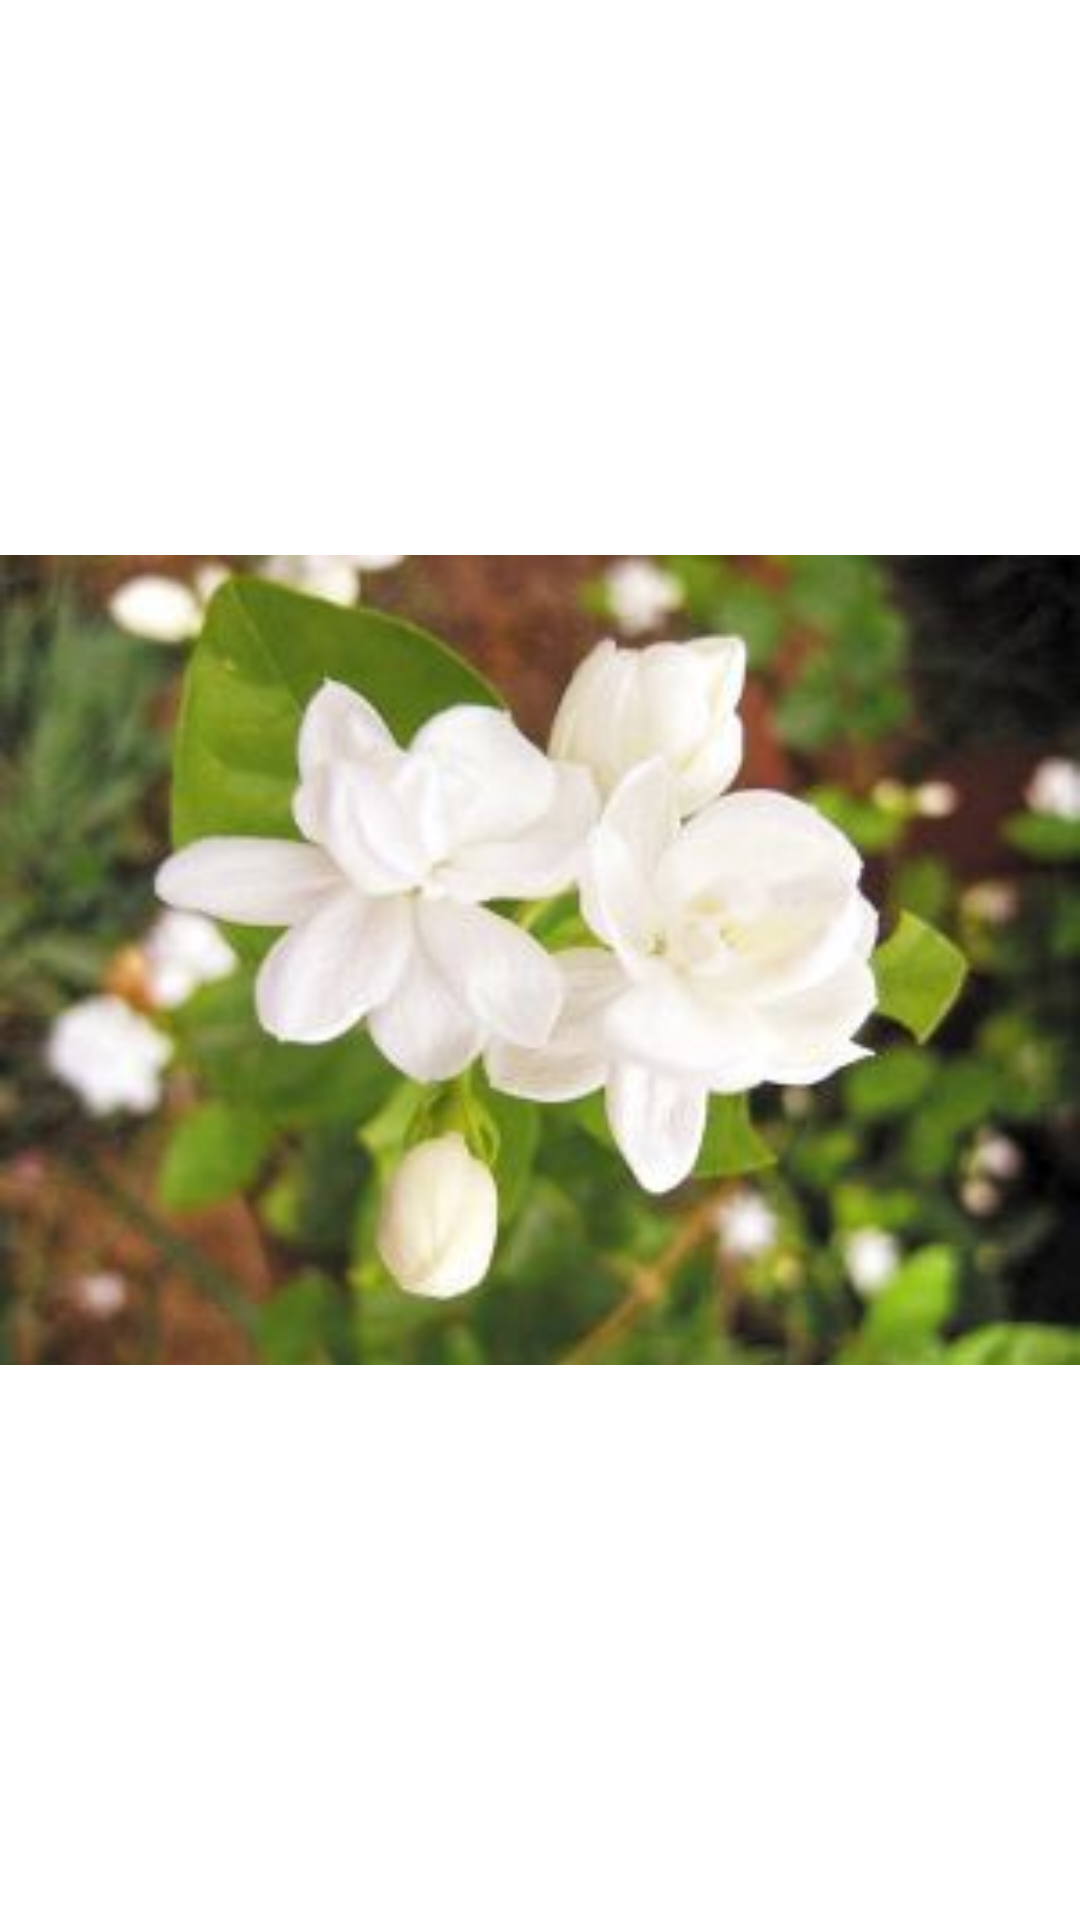

This screen was rendered from an Android layout file. Write that file and the resources it references.
<!-- AndroidManifest.xml: application theme AppTheme -->
<!-- res/layout/dlg_full.xml -->
<?xml version="1.0" encoding="utf-8"?>
<ImageView xmlns:android="http://schemas.android.com/apk/res/android"
    android:layout_width="wrap_content"
    android:layout_height="wrap_content"
    android:src="@drawable/image_jasmine"/>
<!-- resources referenced by this layout -->
<resources>
  <!-- drawable image_jasmine: jpg bitmap (drawable-xxhdpi, 13187 bytes) -->
  <style name="AppTheme" parent="Theme.MaterialComponents.Light">
          
          <item name="colorPrimary">@color/colorPrimary</item>
          <item name="colorPrimaryDark">@color/colorPrimaryDark</item>
          <item name="colorAccent">@color/colorAccent</item>
          <item name="toolbarStyle">@style/toolbarStyle</item>
          <item name="actionBarTheme">@style/actionBarTheme</item>
          <item name="listMenuViewStyle">@style/listMenuViewStyle</item>
      </style>
  <style name="toolbarStyle" parent="@style/Widget.AppCompat.Toolbar">
          <item name="titleTextColor">@android:color/white</item>
      </style>
  <style name="actionBarTheme" parent="@style/ThemeOverlay.AppCompat.ActionBar">
          
          <item name="colorControlNormal">@android:color/white</item>
          
          <item name="actionOverflowButtonStyle">@style/actionOverflowButtonStyle</item>
      </style>
  <style name="listMenuViewStyle" parent="Base.Widget.AppCompat.ListMenuView">
          <item name="subMenuArrow">@drawable/icon_sub_menu</item>
      </style>
  <style name="actionOverflowButtonStyle" parent="@style/Widget.AppCompat.ActionButton.Overflow">
          <item name="android:tint">@android:color/white</item>
      </style>
  <!-- drawable icon_sub_menu: png bitmap (drawable-xxhdpi, 945 bytes) -->
  <!-- not gathered from this repository: default colours our renderer supplied (Android Studio template values) -->
  <color name="colorPrimary">#FF6200EE</color>
  <color name="colorPrimaryDark">#FF3700B3</color>
  <color name="colorAccent">#FF03DAC5</color>
</resources>
